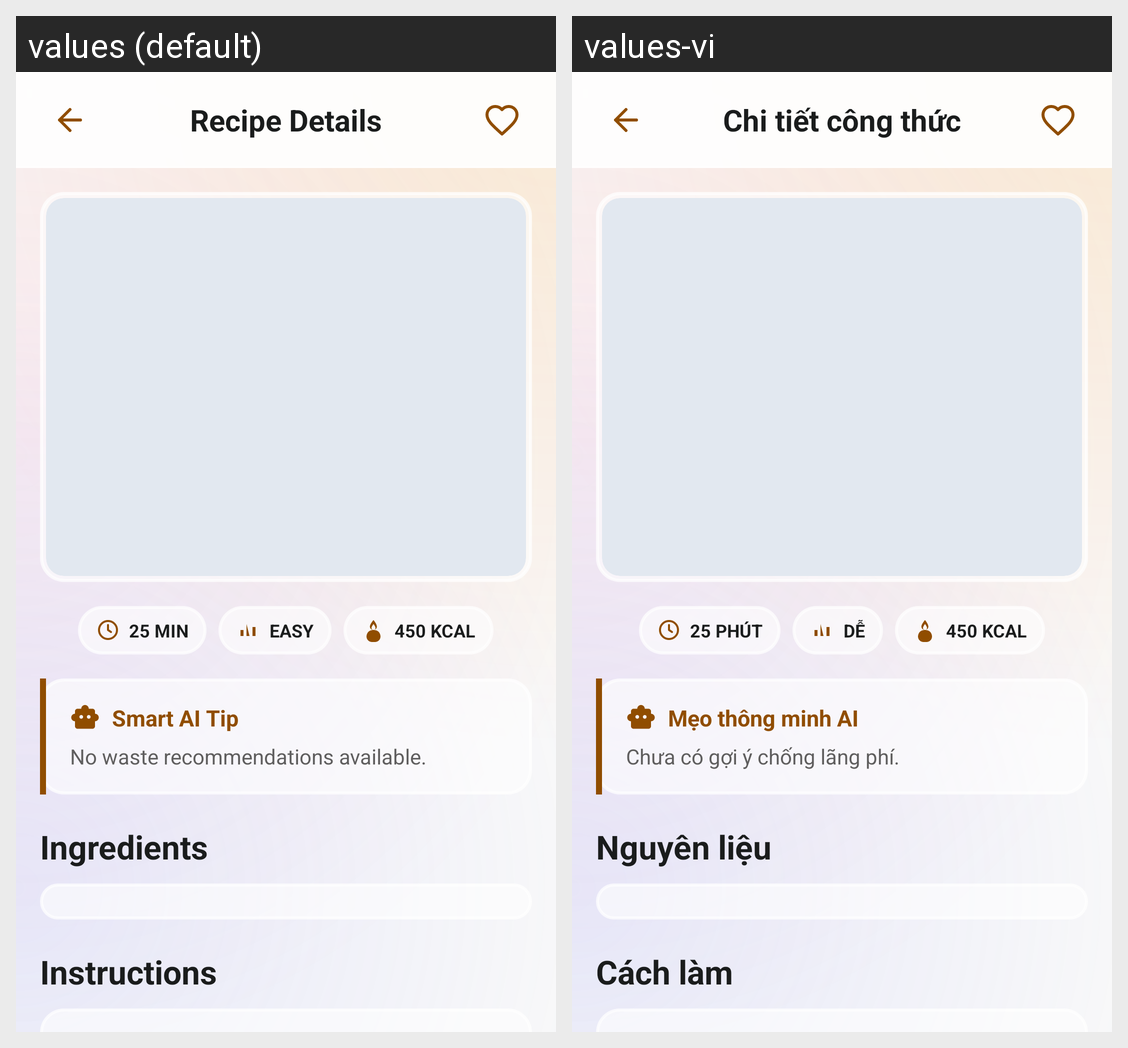

For this localized Android screen grid, give each drawn string resource with its value in every locale shown.
Android screen res/layout/activity_recipe_details.xml rendered under 2 locales, left to right: values (default), values-vi. Device: Nexus 5 (rendered at 1080×1920; each locale shown at half size, 540×960, under a caption strip naming it); theme Theme.SmartExpApp.
Strings drawn on this screen, with the default value and each locale's value (text and hints the layout hard-codes, and strings that could not be matched under every locale, appear in the picture but are not listed):

recipe_details_title
  values: Recipe Details
  values-vi: Chi tiết công thức

placeholder_recipe_detail_time
  values: 25 MIN
  values-vi: 25 PHÚT

difficulty_easy_uppercase
  values: EASY
  values-vi: DỄ

placeholder_recipe_calories
  values: 450 KCAL
  values-vi: 450 KCAL

smart_ai_tip
  values: Smart AI Tip
  values-vi: Mẹo thông minh AI

no_recommendations
  values: No waste recommendations available.
  values-vi: Chưa có gợi ý chống lãng phí.

label_ingredients
  values: Ingredients
  values-vi: Nguyên liệu

label_instructions
  values: Instructions
  values-vi: Cách làm
